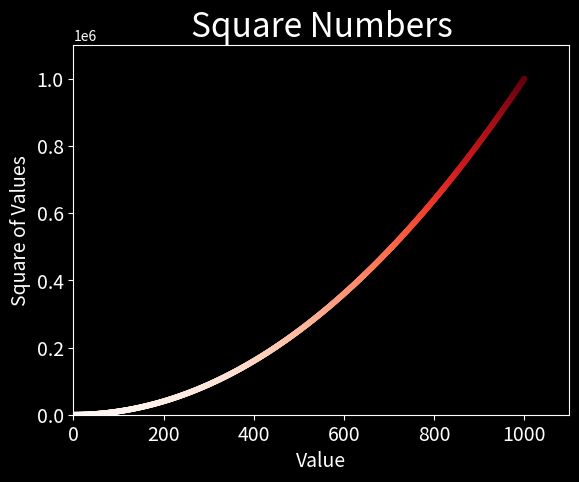

Source code (Python):
import matplotlib.pyplot as plt

x_values = range(1,1001)
y_values = [number**2 for number in x_values]

plt.style.use('dark_background')
fig, ax = plt.subplots()
ax.scatter(x_values,y_values,s=10,c=y_values,cmap=plt.cm.Reds)
ax.axis([0,1100,0,1100000])
ax.set_title('Square Numbers',fontsize=24)
ax.set_xlabel('Value',fontsize=14)
ax.set_ylabel('Square of Values',fontsize=14)
ax.tick_params('both',which = 'major', labelsize=14)
plt.show()